28-way image classification set "patches" from GitHub (AlbertoPresta/Thesis); label vocabulary: Amandinea punctata, Arthonia radiata, Caloplaca cerina, Candelariella reflexa, Candelariella xanthostigma, Chrysothrix candelaris, Diploicia canescens, Flavoparmelia caperata, Gyalolechia flavorubescens, Hyperphyscia adglutinata, Lecanora argentata, Lecanora carpinea, Lecanora chlarotera, Lecidella elaeochroma, Melanelixia glabratula, Parmotrema chinense, Pertusaria amara, Pertusaria pertusa, Phaeophyscia orbicularis, Physcia biziana, Physconia grisea, Punctelia subrudecta, Ramalina farinacea, Ramalina fastigiata, Xanthomendoza fallax, Xanthomendoza fulva, flavoparmenia soredians, rinodina sophonens.

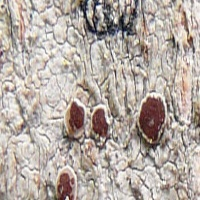
Label: Lecanora argentata

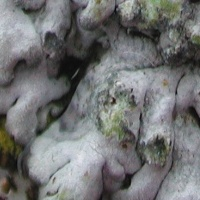
Label: Phaeophyscia orbicularis

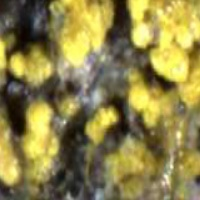
Label: Candelariella xanthostigma

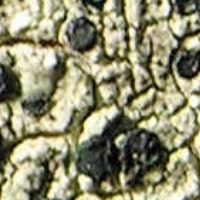
Label: Lecidella elaeochroma

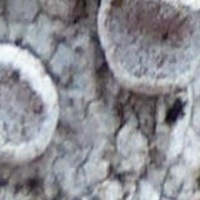
Label: Lecanora carpinea

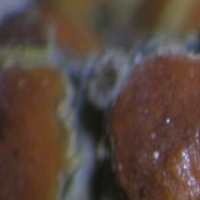
Label: Gyalolechia flavorubescens
